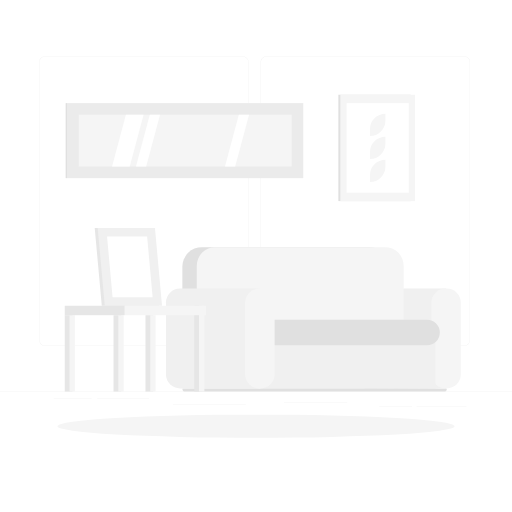
t = 0.00 s
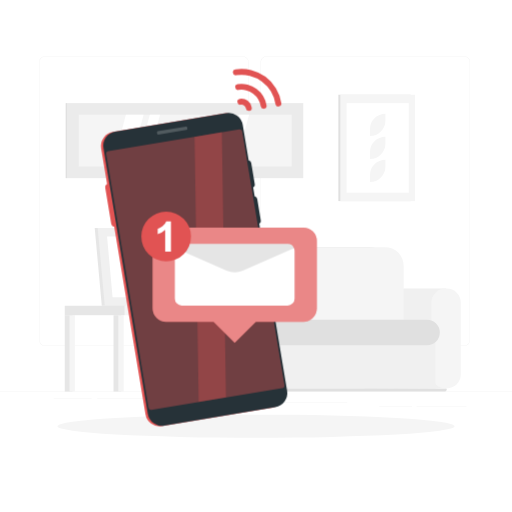
t = 1.00 s
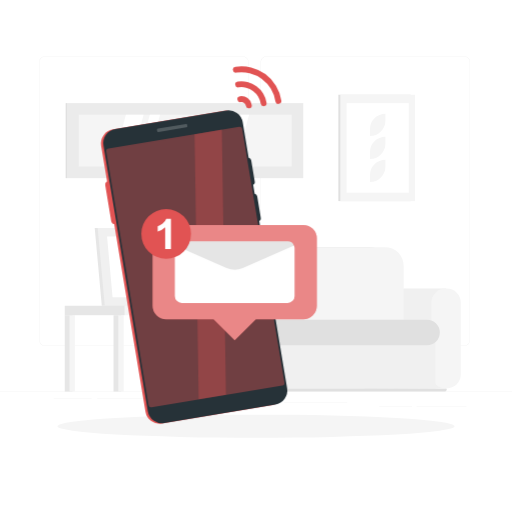
t = 1.19 s
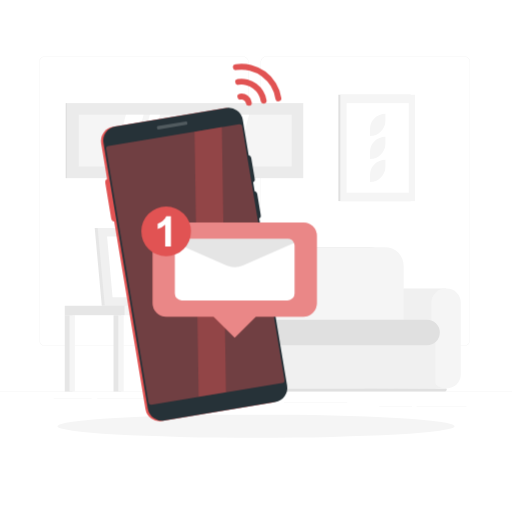
t = 1.38 s
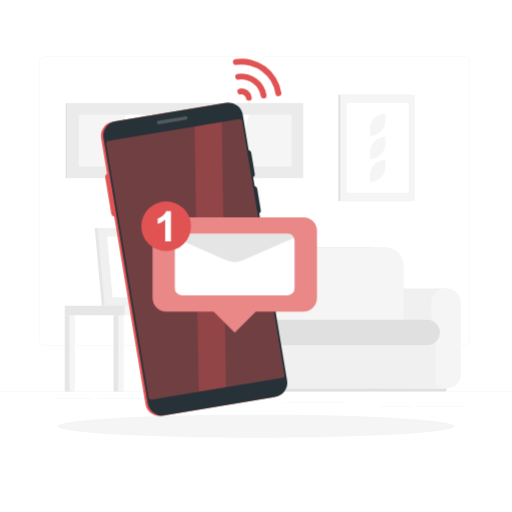
t = 1.75 s
t = 2.13 s: frame unchanged from t = 1.38 s, image omitted

The animated SVG that drew these frames (rendered in a browser with its animation timeline set to each time). Animation: 2 CSS @keyframes rules; one cycle of 2.50 s, repeats indefinitely.

<svg class="animated" id="freepik_stories-messages" xmlns="http://www.w3.org/2000/svg" viewBox="0 0 500 500" version="1.1" xmlns:xlink="http://www.w3.org/1999/xlink" xmlns:svgjs="http://svgjs.com/svgjs"><style>svg#freepik_stories-messages:not(.animated) .animable {opacity: 0;}svg#freepik_stories-messages.animated #freepik--Smartphone--inject-2 {animation: 1.0s 1 forwards cubic-bezier(.36,-0.01,.5,1.38) slideUp,1.5s Infinite  linear floating;animation-delay: 0s,1s;}            @keyframes slideUp {                0% {                    opacity: 0;                    transform: translateY(30px);                }                100% {                    opacity: 1;                    transform: inherit;                }            }                    @keyframes floating {                0% {                    opacity: 1;                    transform: translateY(0px);                }                50% {                    transform: translateY(-10px);                }                100% {                    opacity: 1;                    transform: translateY(0px);                }            }        .animator-hidden { display: none; }</style><g id="freepik--background-complete--inject-2" class="animable" style="transform-origin: 250px 226.03px;"><rect y="382.4" width="500" height="0.25" style="fill: rgb(235, 235, 235); transform-origin: 250px 382.525px;" id="elwwhcnw5ym6p" class="animable"></rect><rect x="52.46" y="389.21" width="37.04" height="0.25" style="fill: rgb(235, 235, 235); transform-origin: 70.98px 389.335px;" id="elb52n8mwjz8w" class="animable"></rect><rect x="169" y="394.62" width="71" height="0.25" style="fill: rgb(235, 235, 235); transform-origin: 204.5px 394.745px;" id="elug9l54de3xh" class="animable"></rect><rect x="94.92" y="389.33" width="50.75" height="0.25" style="fill: rgb(235, 235, 235); transform-origin: 120.295px 389.455px;" id="elkvfje3zlldh" class="animable"></rect><rect x="406.78" y="396.81" width="48.67" height="0.25" style="fill: rgb(235, 235, 235); transform-origin: 431.115px 396.935px;" id="elpjj3hy4oqu" class="animable"></rect><rect x="370.36" y="396.81" width="31.97" height="0.25" style="fill: rgb(235, 235, 235); transform-origin: 386.345px 396.935px;" id="el5874hxgtp4r" class="animable"></rect><rect x="277.21" y="392.59" width="62.01" height="0.25" style="fill: rgb(235, 235, 235); transform-origin: 308.215px 392.715px;" id="elqnl53a2wc0c" class="animable"></rect><path d="M237,337.8H43.91a5.71,5.71,0,0,1-5.7-5.71V60.66A5.71,5.71,0,0,1,43.91,55H237a5.71,5.71,0,0,1,5.71,5.71V332.09A5.71,5.71,0,0,1,237,337.8ZM43.91,55.2a5.46,5.46,0,0,0-5.45,5.46V332.09a5.46,5.46,0,0,0,5.45,5.46H237a5.47,5.47,0,0,0,5.46-5.46V60.66A5.47,5.47,0,0,0,237,55.2Z" style="fill: rgb(235, 235, 235); transform-origin: 140.46px 196.4px;" id="elhrfqv40wmxa" class="animable"></path><path d="M453.31,337.8H260.21a5.72,5.72,0,0,1-5.71-5.71V60.66A5.72,5.72,0,0,1,260.21,55h193.1A5.71,5.71,0,0,1,459,60.66V332.09A5.71,5.71,0,0,1,453.31,337.8ZM260.21,55.2a5.47,5.47,0,0,0-5.46,5.46V332.09a5.47,5.47,0,0,0,5.46,5.46h193.1a5.47,5.47,0,0,0,5.46-5.46V60.66a5.47,5.47,0,0,0-5.46-5.46Z" style="fill: rgb(235, 235, 235); transform-origin: 356.75px 196.4px;" id="elu7th419dtlc" class="animable"></path><g id="eldzw4pnox4ur"><path d="M343.88,281.8h78a13.72,13.72,0,0,1,13.72,13.72V365.6a13.72,13.72,0,0,1-13.72,13.72h-78a0,0,0,0,1,0,0V281.8A0,0,0,0,1,343.88,281.8Z" style="fill: rgb(240, 240, 240); transform-origin: 389.74px 330.56px; transform: rotate(180deg);" class="animable" id="elfwxj6yzbgxe"></path></g><g id="elkpm2ba2m6il"><rect x="421.25" y="281.8" width="28.73" height="97.52" rx="13.72" style="fill: rgb(245, 245, 245); transform-origin: 435.615px 330.56px; transform: rotate(-180deg);" class="animable" id="elex551c5rzxi"></rect></g><rect x="254.25" y="317.77" width="170.92" height="61.55" style="fill: rgb(240, 240, 240); transform-origin: 339.71px 348.545px;" id="el1u408gm745d" class="animable"></rect><path d="M433.54,382.4H180.92a2.81,2.81,0,0,1-2.82-2.81v-.27H357.56l78.79.27A2.81,2.81,0,0,1,433.54,382.4Z" style="fill: rgb(224, 224, 224); transform-origin: 307.225px 380.86px;" id="el2etomj7qt8k" class="animable"></path><path d="M197.24,241.34H361.08a19.13,19.13,0,0,1,19.13,19.13v71.21a0,0,0,0,1,0,0H178.1a0,0,0,0,1,0,0V260.47a19.13,19.13,0,0,1,19.13-19.13Z" style="fill: rgb(224, 224, 224); transform-origin: 279.155px 286.51px;" id="elq6rge4weuas" class="animable"></path><path d="M210.36,241.34H376a18.21,18.21,0,0,1,18.21,18.21v72.14a0,0,0,0,1,0,0H192.15a0,0,0,0,1,0,0V259.55A18.21,18.21,0,0,1,210.36,241.34Z" style="fill: rgb(245, 245, 245); transform-origin: 293.18px 286.515px;" id="el9vhx0y67mfi" class="animable"></path><path d="M417,312.15H267.26a8.64,8.64,0,0,0-8.64,8.64v7.79a8.64,8.64,0,0,0,8.64,8.64H417a12.53,12.53,0,0,0,12.53-12.54h0A12.53,12.53,0,0,0,417,312.15Z" style="fill: rgb(224, 224, 224); transform-origin: 344.075px 324.685px;" id="elrtesmwaqpo" class="animable"></path><g id="elp9b477lqd3"><path d="M162.06,281.8h78a13.72,13.72,0,0,1,13.72,13.72V365.6a13.72,13.72,0,0,1-13.72,13.72h-78a0,0,0,0,1,0,0V281.8A0,0,0,0,1,162.06,281.8Z" style="fill: rgb(240, 240, 240); transform-origin: 207.92px 330.56px; transform: rotate(180deg);" class="animable" id="elkabm8q5e97"></path></g><g id="el8yp05dtztp9"><rect x="239.44" y="281.8" width="28.73" height="97.52" rx="13.72" style="fill: rgb(245, 245, 245); transform-origin: 253.805px 330.56px; transform: rotate(180deg);" class="animable" id="el6143xarny4b"></rect></g><rect x="330.43" y="92.52" width="70.63" height="103.86" style="fill: rgb(224, 224, 224); transform-origin: 365.745px 144.45px;" id="eleyh0a3k2acg" class="animable"></rect><rect x="332.36" y="92.52" width="72.95" height="103.86" style="fill: rgb(245, 245, 245); transform-origin: 368.835px 144.45px;" id="elv2pt610fmhl" class="animable"></rect><g id="el9y9r2yz95ka"><rect x="325.09" y="114.08" width="87.49" height="60.73" style="fill: rgb(255, 255, 255); transform-origin: 368.835px 144.445px; transform: rotate(-90deg);" class="animable" id="elvxyslwti34"></rect></g><path d="M361.28,148.67v6.66h0a15.11,15.11,0,0,0,15.11-15.11v-6.66h0A15.1,15.1,0,0,0,361.28,148.67Z" style="fill: rgb(245, 245, 245); transform-origin: 368.835px 144.445px;" id="eljhfqiulmy3" class="animable"></path><path d="M361.28,126.21v6.66h0a15.12,15.12,0,0,0,15.11-15.11v-6.67h0A15.11,15.11,0,0,0,361.28,126.21Z" style="fill: rgb(245, 245, 245); transform-origin: 368.835px 121.98px;" id="elhapl6doy6xl" class="animable"></path><path d="M361.28,171.14v6.66h0a15.12,15.12,0,0,0,15.11-15.12V156h0A15.11,15.11,0,0,0,361.28,171.14Z" style="fill: rgb(245, 245, 245); transform-origin: 368.835px 166.9px;" id="eliv7siue54uq" class="animable"></path><g id="elyp1yl5aksg"><rect x="144.19" y="22.01" width="73.28" height="230.66" style="fill: rgb(235, 235, 235); transform-origin: 180.83px 137.34px; transform: rotate(90deg);" class="animable" id="elzh5g7q7c8xt"></rect></g><g id="elnmvtbvs6adj"><rect x="28.16" y="136.65" width="73.28" height="1.39" style="fill: rgb(224, 224, 224); transform-origin: 64.8px 137.345px; transform: rotate(90deg);" class="animable" id="el1qsxn4r932f"></rect></g><rect x="76.87" y="112.07" width="207.92" height="50.54" style="fill: rgb(245, 245, 245); transform-origin: 180.83px 137.34px;" id="elcan615tsjn6" class="animable"></rect><polygon points="126.7 162.61 109.43 162.61 122.95 112.07 140.22 112.07 126.7 162.61" style="fill: rgb(255, 255, 255); transform-origin: 124.825px 137.34px;" id="elrbwcn1wawp" class="animable"></polygon><polygon points="142.76 162.61 132.77 162.61 146.29 112.07 156.28 112.07 142.76 162.61" style="fill: rgb(255, 255, 255); transform-origin: 144.525px 137.34px;" id="elvwwyw9s7qzn" class="animable"></polygon><polygon points="229.69 162.61 219.7 162.61 233.22 112.07 243.21 112.07 229.69 162.61" style="fill: rgb(255, 255, 255); transform-origin: 231.455px 137.34px;" id="elasbii3d49fe" class="animable"></polygon><polygon points="155.32 298.59 99.41 298.59 92.49 222.63 148.41 222.63 155.32 298.59" style="fill: rgb(230, 230, 230); transform-origin: 123.905px 260.61px;" id="elm2alvrvnnhc" class="animable"></polygon><polygon points="158.22 298.59 102.3 298.59 95.39 222.63 151.31 222.63 158.22 298.59" style="fill: rgb(240, 240, 240); transform-origin: 126.805px 260.61px;" id="elgj96mpjd1ik" class="animable"></polygon><polygon points="109.94 290.18 104.56 231.04 143.66 231.04 149.04 290.18 109.94 290.18" style="fill: rgb(255, 255, 255); transform-origin: 126.8px 260.61px;" id="elu4fv09462vp" class="animable"></polygon><rect x="189.7" y="298.59" width="7.53" height="83.8" style="fill: rgb(230, 230, 230); transform-origin: 193.465px 340.49px;" id="elx7nfdmxoob" class="animable"></rect><rect x="194.37" y="298.59" width="5.23" height="83.8" style="fill: rgb(245, 245, 245); transform-origin: 196.985px 340.49px;" id="el2hf4xxljpav" class="animable"></rect><g id="el82drtb914on"><rect x="121.76" y="298.59" width="79.46" height="9.25" style="fill: rgb(245, 245, 245); transform-origin: 161.49px 303.215px; transform: rotate(180deg);" class="animable" id="elfj8hdh38jmj"></rect></g><rect x="110.86" y="307.84" width="7.53" height="74.56" style="fill: rgb(230, 230, 230); transform-origin: 114.625px 345.12px;" id="el663n1xz0bl3" class="animable"></rect><rect x="115.54" y="307.84" width="5.23" height="74.56" style="fill: rgb(245, 245, 245); transform-origin: 118.155px 345.12px;" id="elybw3indgyyk" class="animable"></rect><rect x="63.22" y="307.84" width="7.53" height="74.56" style="fill: rgb(230, 230, 230); transform-origin: 66.985px 345.12px;" id="eln5cf0qcqvm" class="animable"></rect><rect x="67.9" y="307.84" width="5.23" height="74.56" style="fill: rgb(245, 245, 245); transform-origin: 70.515px 345.12px;" id="ellwfmmv5wffl" class="animable"></rect><rect x="142.06" y="307.84" width="7.53" height="74.56" style="fill: rgb(230, 230, 230); transform-origin: 145.825px 345.12px;" id="elrl2osuv94th" class="animable"></rect><rect x="146.73" y="307.84" width="5.23" height="74.56" style="fill: rgb(245, 245, 245); transform-origin: 149.345px 345.12px;" id="el8pfp19nbsmv" class="animable"></rect><rect x="63.22" y="298.59" width="58.54" height="9.25" style="fill: rgb(230, 230, 230); transform-origin: 92.49px 303.215px;" id="elc7bhi2fzy26" class="animable"></rect></g><g id="freepik--Shadow--inject-2" class="animable" style="transform-origin: 250px 416.24px;"><ellipse id="freepik--path--inject-2" cx="250" cy="416.24" rx="193.89" ry="11.32" style="fill: rgb(245, 245, 245); transform-origin: 250px 416.24px;" class="animable"></ellipse></g><g id="freepik--Character--inject-2" class="animable animator-hidden" style="transform-origin: 294.988px 278.087px;"><path d="M312.78,143.09c-3.72-2.33-14.41,0-12.64,11.73s-12,8.7-9,22.31,27.36,33.81,42.36,20.09,2.37-19.78,2.64-36.06C336.31,151.48,331.92,134.15,312.78,143.09Z" style="fill: rgb(38, 50, 56); transform-origin: 315.783px 171.202px;" id="elm2ad0yk367s" class="animable"></path><path d="M334.88,196.63a.23.23,0,0,1-.17-.08.24.24,0,0,1,0-.35c9.24-9.18,7.11-14.77,4.4-21.85-1.49-3.92-3.18-8.35-3.32-14.11-.15-6.21-2.42-14.7-8.34-18.2-4.19-2.48-9.57-2-16,1.27a.25.25,0,0,1-.34-.1.26.26,0,0,1,.11-.34c6.58-3.41,12.12-3.83,16.47-1.26,6.09,3.6,8.43,12.28,8.58,18.62.13,5.67,1.81,10.06,3.29,13.94,2.77,7.25,4.95,13-4.52,22.38A.25.25,0,0,1,334.88,196.63Z" style="fill: rgb(38, 50, 56); transform-origin: 326.509px 168.292px;" id="el8vq556zc5mh" class="animable"></path><path d="M337,195.3s.15.22.26.36l.4.53q.42.54.9,1.08a25.76,25.76,0,0,0,2.09,2.09,34.32,34.32,0,0,0,4.83,3.71,49.05,49.05,0,0,0,5.48,3c.94.48,1.94.86,2.91,1.29.18.08,0,0-.12.08s-.24.14-.13.08a4.15,4.15,0,0,0,1.11-1.49,18.85,18.85,0,0,0,1.1-2.66,54,54,0,0,0,1.59-6.2c.44-2.15.78-4.35,1.08-6.56s.58-4.45.82-6.64l4,0a89.54,89.54,0,0,1-.1,14,48.31,48.31,0,0,1-1.1,7.17,23.83,23.83,0,0,1-1.21,3.74,11.11,11.11,0,0,1-2.78,4,6.68,6.68,0,0,1-3.17,1.53,6.79,6.79,0,0,1-3.47-.3c-1.15-.41-2.31-.75-3.44-1.22a48.18,48.18,0,0,1-6.64-3.2,41.86,41.86,0,0,1-6.11-4.41,30.8,30.8,0,0,1-2.74-2.74c-.43-.49-.86-1-1.27-1.54l-.6-.86a11.06,11.06,0,0,1-.66-1.06Z" style="fill: rgb(255, 195, 189); transform-origin: 346.788px 199.241px;" id="elvxuy16wuo2" class="animable"></path><path d="M335.68,191.68c9.11,5.82,8.37,9.41,8.37,9.41l-5.73,8.29s-14.6-5.86-15.53-10.44C321.83,194.17,331.26,188.86,335.68,191.68Z" style="fill: rgb(38, 50, 56); transform-origin: 333.393px 200.137px;" id="el7w8yvfqru7x" class="animable"></path><g id="elwx15flfyo1b"><path d="M335.68,191.68c9.11,5.82,8.37,9.41,8.37,9.41l-5.73,8.29s-14.6-5.86-15.53-10.44C321.83,194.17,331.26,188.86,335.68,191.68Z" style="fill: rgb(255, 255, 255); opacity: 0.1; transform-origin: 333.393px 200.137px;" class="animable" id="el1otmlc4a9gc"></path></g><path d="M344.55,200.27h0a.77.77,0,0,1,.19,1.08l-5.87,8.4a.77.77,0,0,1-1.08.19h0a.78.78,0,0,1-.2-1.09l5.87-8.39A.78.78,0,0,1,344.55,200.27Z" style="fill: #E15353; transform-origin: 341.166px 205.105px;" id="elrc1t0yrop7b" class="animable"></path><path d="M360,185.89l-4.52-6,8.68-2.24s1.76,5.39-1.12,9.33Z" style="fill: rgb(255, 195, 189); transform-origin: 360.086px 182.315px;" id="elprbytz3jbva" class="animable"></path><polygon points="355.74 172.42 362.96 171.2 364.18 177.61 355.5 179.85 355.74 172.42" style="fill: rgb(255, 195, 189); transform-origin: 359.84px 175.525px;" id="elz6xmfayeu8b" class="animable"></polygon><polygon points="282.26 407.82 290.53 408.61 296.43 389.19 288.17 388.39 282.26 407.82" style="fill: rgb(255, 195, 189); transform-origin: 289.345px 398.5px;" id="elrly06mrqcoo" class="animable"></polygon><polygon points="229.68 379.1 235.81 384.85 249.04 370.31 242.91 364.55 229.68 379.1" style="fill: rgb(255, 195, 189); transform-origin: 239.36px 374.7px;" id="elz5yh8mfmdx8" class="animable"></polygon><path d="M238.64,382.09l-4.61-8.3a.67.67,0,0,0-.83-.31l-7.09,2.7a1.37,1.37,0,0,0-.66,1.91c1.66,2.87,2.6,4.17,4.63,7.82,1.25,2.25,3.67,7.4,5.39,10.5s4.88,1.56,4.44.12c-2-6.48-1.59-10.09-1-12.95A2.18,2.18,0,0,0,238.64,382.09Z" style="fill: rgb(38, 50, 56); transform-origin: 232.618px 385.824px;" id="elk6fksad37m" class="animable"></path><path d="M291.5,406.09h-10a.83.83,0,0,0-.79.61l-2.18,7.93a1.25,1.25,0,0,0,1.22,1.59c3.53,0,5.21,0,9.62,0h13.47c3.66,0,4.43-3.7,2.91-4-6.79-1.51-10.71-3.58-12.81-5.56A2,2,0,0,0,291.5,406.09Z" style="fill: rgb(38, 50, 56); transform-origin: 292.484px 411.155px;" id="elevzda71msgh" class="animable"></path><g id="eloedm7j0njvn"><polygon points="296.43 389.19 293.39 399.21 284.87 399.21 288.16 388.39 296.43 389.19" style="opacity: 0.2; transform-origin: 290.65px 393.8px;" class="animable" id="el0rbummdbnc4g"></polygon></g><g id="elepdfrc91va"><polygon points="242.91 364.55 249.04 370.31 242.22 377.81 236.09 372.05 242.91 364.55" style="opacity: 0.2; transform-origin: 242.565px 371.18px;" class="animable" id="elqcgg4isv7ni"></polygon></g><path d="M335.68,191.68S339,193.94,318,239.57l-33.07-9.16c4.28-13.3,6.59-21.6,7.81-51a101.72,101.72,0,0,1,14.55,2,110.42,110.42,0,0,1,15,4.16A146.07,146.07,0,0,1,335.68,191.68Z" style="fill: rgb(38, 50, 56); transform-origin: 310.401px 209.49px;" id="el4heiuu753pl" class="animable"></path><g id="elfkctwq25qsw"><path d="M335.68,191.68S339,193.94,318,239.57l-33.07-9.16c4.28-13.3,6.59-21.6,7.81-51a101.72,101.72,0,0,1,14.55,2,110.42,110.42,0,0,1,15,4.16A146.07,146.07,0,0,1,335.68,191.68Z" style="fill: rgb(255, 255, 255); opacity: 0.1; transform-origin: 310.401px 209.49px;" class="animable" id="eltb6i9uy2myq"></path></g><path d="M313.45,165c-.39,5.09-1.9,14.21-6.17,16.49,0,0-2.48,8.46,8.3,11.56,9.13,2.63,6.72-7.4,6.72-7.4-5-2.78-1.92-7.7-1-13.21Z" style="fill: rgb(255, 195, 189); transform-origin: 314.811px 179.245px;" id="elgl509be8w4" class="animable"></path><g id="el010s44wny4nq"><path d="M313.45,165c-.31,4.09-1.34,10.79-4,14.44,3,.3,7.84-.63,9.2-2.89a33.09,33.09,0,0,0,1.69-5Z" style="opacity: 0.2; transform-origin: 314.895px 172.247px;" class="animable" id="el565d5tp10a8"></path></g><path d="M326.83,157.57c0,8.38.14,11.93-3.83,16.47-6,6.82-16.26,5-18.74-3.26-2.24-7.41-1.82-19.88,6.16-23.68A11.44,11.44,0,0,1,326.83,157.57Z" style="fill: rgb(255, 195, 189); transform-origin: 314.959px 162.094px;" id="el1r31b26x1dl" class="animable"></path><path d="M309.49,152.92c4.7,6.57,20.54,15.72,21.6,6.91s-7-17.52-15-16.68S305.48,147.32,309.49,152.92Z" style="fill: rgb(38, 50, 56); transform-origin: 319.408px 153.28px;" id="ell9bx0zo7s8d" class="animable"></path><path d="M330.3,165.39a6.13,6.13,0,0,1-3.52,3.09c-2,.68-3.16-1.12-2.68-3.1.43-1.78,2-4.28,4.11-4.1A2.75,2.75,0,0,1,330.3,165.39Z" style="fill: rgb(255, 195, 189); transform-origin: 327.33px 164.949px;" id="el1d2vnmo5crr" class="animable"></path><path d="M318,239.57s11.77,47.69,4.05,83.76c-5.17,24.16-23.82,73-23.82,73l-14.59-.37s14.12-51.22,17-71.37c5-34.45-6.9-91.7-6.9-91.7Z" style="fill: #E15353; transform-origin: 304.157px 314.61px;" id="elh05ls9wk30b" class="animable"></path><g id="el7l3212d2n9q"><path d="M304.86,246.42l-7.3,11.5a350.84,350.84,0,0,1,4.18,41.19C312,280.76,307.14,256.14,304.86,246.42Z" style="opacity: 0.2; transform-origin: 302.792px 272.765px;" class="animable" id="elsie5r8sb4vs"></path></g><polygon points="300.82 397.06 282.26 396.6 283.5 390 302.18 391.4 300.82 397.06" style="fill: rgb(38, 50, 56); transform-origin: 292.22px 393.53px;" id="elhsadkfo6wfa" class="animable"></polygon><path d="M310.74,237.67s-6.81,52.14-21.52,81.77c-11.88,23.93-43.58,58-43.58,58l-8.11-8.35s21.42-37,30.25-52.92c21.65-39,2.46-73.92,17.14-85.75Z" style="fill: #E15353; transform-origin: 274.135px 303.93px;" id="elcl3pxeu2ax" class="animable"></path><polygon points="246.46 378.55 236 368.35 239.47 363.63 250.87 375.42 246.46 378.55" style="fill: rgb(38, 50, 56); transform-origin: 243.435px 371.09px;" id="elcgck9i3fz0m" class="animable"></polygon><path d="M285,228.34l-2.31,2.54c-.18.2,0,.51.41.62l34.68,9.6c.3.08.59,0,.66-.18l1.12-2.88c.07-.2-.14-.44-.46-.53l-33.49-9.27A.61.61,0,0,0,285,228.34Z" style="fill: #E15353; transform-origin: 301.097px 234.665px;" id="ell3566ew6unk" class="animable"></path><g id="elodqt3kqgoej"><path d="M285,228.34l-2.31,2.54c-.18.2,0,.51.41.62l34.68,9.6c.3.08.59,0,.66-.18l1.12-2.88c.07-.2-.14-.44-.46-.53l-33.49-9.27A.61.61,0,0,0,285,228.34Z" style="fill: rgb(255, 255, 255); opacity: 0.5; transform-origin: 301.097px 234.665px;" class="animable" id="el3um60d1gknt"></path></g><path d="M288.42,233.33l-.9-.25c-.18-.05-.29-.18-.24-.29l1.48-3.73a.35.35,0,0,1,.41-.11l.89.25c.18.05.29.18.25.29l-1.49,3.73C288.78,233.33,288.6,233.38,288.42,233.33Z" style="fill: #E15353; transform-origin: 288.793px 231.137px;" id="elskhukl921th" class="animable"></path><path d="M315.13,240.72l-.9-.25c-.17-.05-.28-.18-.24-.29l1.48-3.73a.36.36,0,0,1,.41-.1l.9.24c.17,0,.28.18.24.29l-1.48,3.73A.35.35,0,0,1,315.13,240.72Z" style="fill: #E15353; transform-origin: 315.505px 238.535px;" id="elc31wyx42d9v" class="animable"></path><path d="M301.78,237l-.9-.25c-.18,0-.29-.17-.25-.28l1.49-3.73c0-.11.22-.16.4-.11l.9.25c.18,0,.29.18.24.29l-1.48,3.72C302.14,237,302,237.07,301.78,237Z" style="fill: #E15353; transform-origin: 302.147px 234.819px;" id="elim4ys3geul" class="animable"></path><path d="M314.29,160.65c0,.68-.29,1.25-.73,1.27s-.84-.5-.88-1.18.29-1.25.73-1.28S314.25,160,314.29,160.65Z" style="fill: rgb(38, 50, 56); transform-origin: 313.483px 160.69px;" id="el5ydlcwrjt5p" class="animable"></path><path d="M306.6,161.1c0,.68-.29,1.25-.73,1.28s-.84-.51-.88-1.19.29-1.25.73-1.28S306.56,160.42,306.6,161.1Z" style="fill: rgb(38, 50, 56); transform-origin: 305.793px 161.145px;" id="elk3xd7kfddsg" class="animable"></path><path d="M305.92,159.94l-1.66-.38S305.17,160.79,305.92,159.94Z" style="fill: rgb(38, 50, 56); transform-origin: 305.09px 159.9px;" id="el03ohb2ednjhp" class="animable"></path><path d="M308.7,162.15a18.15,18.15,0,0,1-2.17,4.48,2.9,2.9,0,0,0,2.45.31Z" style="fill: rgb(237, 132, 126); transform-origin: 307.755px 164.616px;" id="elihuc3b2rr2" class="animable"></path><path d="M312.77,169.26a7.34,7.34,0,0,1-1.24.19.17.17,0,0,1-.17-.16.15.15,0,0,1,.15-.17,5.42,5.42,0,0,0,4.3-2.39.19.19,0,0,1,.23-.06.17.17,0,0,1,.06.23A5.58,5.58,0,0,1,312.77,169.26Z" style="fill: rgb(38, 50, 56); transform-origin: 313.741px 168.052px;" id="el98ymnh9zwyd" class="animable"></path><path d="M316.84,155.67a.32.32,0,0,1-.31-.08,3.27,3.27,0,0,0-2.8-1,.33.33,0,1,1-.15-.65,3.9,3.9,0,0,1,3.41,1.13.34.34,0,0,1,0,.47A.29.29,0,0,1,316.84,155.67Z" style="fill: rgb(38, 50, 56); transform-origin: 315.202px 154.786px;" id="el70k3ynb36eo" class="animable"></path><path d="M303.25,156.66a.34.34,0,0,1-.41-.5A3.93,3.93,0,0,1,306,154.5a.34.34,0,0,1,0,.67,3.18,3.18,0,0,0-2.61,1.39A.41.41,0,0,1,303.25,156.66Z" style="fill: rgb(38, 50, 56); transform-origin: 304.534px 155.592px;" id="eld35xy84bsej" class="animable"></path><path d="M293.5,192c-.85,1.28-1.63,2.31-2.49,3.41s-1.72,2.11-2.61,3.13a74.54,74.54,0,0,1-5.73,5.79,62.08,62.08,0,0,1-6.38,5.14c-1.1.82-2.28,1.54-3.43,2.28l-1.8,1-.9.51c-.33.17-.76.4-1.17.57a10,10,0,0,1-5.77.76,10.9,10.9,0,0,1-5-2.38,17.11,17.11,0,0,1-3.17-3.49,27.47,27.47,0,0,1-2.2-3.72,56.64,56.64,0,0,1-4.76-15.48l3.86-.9c.8,2.32,1.71,4.72,2.73,7a47.36,47.36,0,0,0,3.39,6.49,16.91,16.91,0,0,0,4.21,4.85,4,4,0,0,0,2,.79,3.25,3.25,0,0,0,1.78-.43c.18-.09.31-.18.55-.32l.76-.49,1.51-1c1-.73,2-1.39,2.92-2.17a71.45,71.45,0,0,0,5.52-4.79c1.78-1.69,3.45-3.49,5.06-5.34.81-.93,1.59-1.87,2.35-2.82s1.53-2,2.13-2.82Z" style="fill: rgb(255, 195, 189); transform-origin: 270.795px 201.147px;" id="el2gwl1wxx1gp" class="animable"></path><path d="M252.76,192.21l.85-9.09-8.17,3.34s1,4.57,4.08,6.21Z" style="fill: rgb(255, 195, 189); transform-origin: 249.525px 187.895px;" id="el66bf8xvpqju" class="animable"></path><polygon points="251 178.21 244.67 176.83 245.44 186.46 253.61 183.12 251 178.21" style="fill: rgb(255, 195, 189); transform-origin: 249.14px 181.645px;" id="elba9biu4i6xj" class="animable"></polygon><path d="M292.73,179.41c-4.26,0-14.52,16.26-14.52,16.26l7.25,7.5s13.62-9.2,14.17-14.66C300.11,183.89,298.15,179.45,292.73,179.41Z" style="fill: rgb(38, 50, 56); transform-origin: 288.955px 191.29px;" id="eleqt746y1q5o" class="animable"></path><g id="el72y12hkswi2"><path d="M292.73,179.41c-4.26,0-14.52,16.26-14.52,16.26l7.25,7.5s13.62-9.2,14.17-14.66C300.11,183.89,298.15,179.45,292.73,179.41Z" style="fill: rgb(255, 255, 255); opacity: 0.1; transform-origin: 288.955px 191.29px;" class="animable" id="elobompkg1teg"></path></g><path d="M286.13,203.5h0a.79.79,0,0,1-1.11,0l-7.31-7.17a.79.79,0,0,1,0-1.11h0a.78.78,0,0,1,1.1,0l7.32,7.17A.8.8,0,0,1,286.13,203.5Z" style="fill: #E15353; transform-origin: 281.918px 199.36px;" id="el47w8vthc2zs" class="animable"></path><path d="M240.26,386.55a1.22,1.22,0,0,0,.73-.27.67.67,0,0,0,.29-.59c-.09-1.06-2.77-2.49-3.07-2.65a.19.19,0,0,0-.19,0,.17.17,0,0,0-.05.18c.3,1.08,1,2.93,2,3.27A1.26,1.26,0,0,0,240.26,386.55Zm-1.86-3c.92.53,2.49,1.54,2.54,2.19a.3.3,0,0,1-.15.3.78.78,0,0,1-.75.17C239.47,386,238.87,385,238.4,383.52Z" style="fill: #E15353; transform-origin: 239.621px 384.782px;" id="elog32ch8hi5" class="animable"></path><path d="M240.67,383.94a1.87,1.87,0,0,0,1.2-.3.64.64,0,0,0,.15-.82,1,1,0,0,0-.62-.59c-1.14-.41-3.26.76-3.35.81a.17.17,0,0,0-.09.14.18.18,0,0,0,.08.15A6.07,6.07,0,0,0,240.67,383.94Zm.16-1.47a1.35,1.35,0,0,1,.46.07.7.7,0,0,1,.43.41c.1.25,0,.37-.06.44-.5.42-2.26.18-3.16-.21A6.27,6.27,0,0,1,240.83,382.47Z" style="fill: #E15353; transform-origin: 240.034px 383.045px;" id="elzvmu2tzuzsr" class="animable"></path><path d="M296,407.71a3.35,3.35,0,0,0,1.94-.46,1.22,1.22,0,0,0,.49-.94.53.53,0,0,0-.24-.51c-.91-.62-4.55,1.06-5,1.25a.17.17,0,0,0-.09.17.17.17,0,0,0,.12.15A13.57,13.57,0,0,0,296,407.71Zm1.6-1.72a.76.76,0,0,1,.41.08.23.23,0,0,1,.09.22.93.93,0,0,1-.36.7c-.83.62-2.82.36-3.9.15A12.54,12.54,0,0,1,297.55,406Z" style="fill: #E15353; transform-origin: 295.766px 406.691px;" id="elbggw4cgmcum" class="animable"></path><path d="M293.25,407.37h.06c1.1-.45,3.39-2.29,3.27-3.2,0-.2-.16-.45-.66-.5-2-.23-2.8,3.35-2.83,3.51a.16.16,0,0,0,.05.16A.15.15,0,0,0,293.25,407.37Zm2.49-3.39h.14c.34,0,.36.17.37.21.08.58-1.56,2.08-2.75,2.7C293.75,406.06,294.48,404,295.74,404Z" style="fill: #E15353; transform-origin: 294.835px 405.515px;" id="elr03xugoxrmq" class="animable"></path><path d="M313.61,159.49l-1.66-.38S312.86,160.34,313.61,159.49Z" style="fill: rgb(38, 50, 56); transform-origin: 312.78px 159.45px;" id="elbt9ndpbxo9n" class="animable"></path></g><g id="freepik--Smartphone--inject-2" class="animable" style="transform-origin: 202.943px 242.797px;"><g id="elrkadbgb3zl"><rect x="119.49" y="117.83" width="137.86" height="291.16" rx="13.96" style="fill: #E15353; transform-origin: 188.42px 263.41px; transform: rotate(170.53deg);" class="animable" id="elt4ojkylwt7b"></rect></g><path d="M113,221.33h0a3.88,3.88,0,0,0,3.19-4.46l-5.74-34.38a3.88,3.88,0,0,0-4.45-3.18h0a3.89,3.89,0,0,0-3.19,4.46l5.74,34.38A3.88,3.88,0,0,0,113,221.33Z" style="fill: #E15353; transform-origin: 109.501px 200.32px;" id="elmt5abzfvuq" class="animable"></path><g id="elokt94219w2"><rect x="239.99" y="156.56" width="7.11" height="27.02" rx="2.95" style="fill: rgb(38, 50, 56); transform-origin: 243.545px 170.07px; transform: rotate(170.53deg);" class="animable" id="elpzofogg7yf"></rect></g><g id="el0zbftzd5dan"><rect x="245.86" y="191.8" width="7.11" height="27.02" rx="2.95" style="fill: rgb(38, 50, 56); transform-origin: 249.415px 205.31px; transform: rotate(170.53deg);" class="animable" id="elozher7dm4m"></rect></g><g id="elss5h1unz02"><rect x="121.78" y="117.45" width="137.86" height="291.16" rx="13.96" style="fill: rgb(38, 50, 56); transform-origin: 190.71px 263.03px; transform: rotate(170.53deg);" class="animable" id="el82zfksdc8re"></rect></g><g id="elb3lw805ls3t"><path d="M148,400.23l127.66-21.29a2.55,2.55,0,0,0,2.09-2.93l-41.3-247.63a2.55,2.55,0,0,0-2.93-2.09L105.86,147.58a2.55,2.55,0,0,0-2.1,2.93l41.3,247.63A2.55,2.55,0,0,0,148,400.23Z" style="fill: #E15353; opacity: 0.4; transform-origin: 190.755px 263.261px;" class="animable" id="elxwww50t1b1h"></path></g><g id="elwnsldhlmfk"><polygon points="216.66 129.1 220.68 388.11 194 392.56 189.98 133.55 216.66 129.1" style="fill: #E15353; opacity: 0.3; transform-origin: 205.33px 260.83px;" class="animable" id="el3vl4lq7frlc"></polygon></g><g id="eloem2i30xud"><rect x="153.13" y="125.78" width="29.95" height="3.44" rx="1.19" style="fill: rgb(255, 255, 255); opacity: 0.2; transform-origin: 168.105px 127.5px; transform: rotate(-9.47deg);" class="animable" id="eluc2cclx0sp"></rect></g><path d="M162.14,222.17H296.26a13.19,13.19,0,0,1,13.15,13.16V301.1a13.19,13.19,0,0,1-13.15,13.16H249.85L229.2,334.91l-20.65-20.65H162.14A13.19,13.19,0,0,1,149,301.1V235.33A13.19,13.19,0,0,1,162.14,222.17Z" style="fill: #E15353; transform-origin: 229.205px 278.54px;" id="el1nz1ixgpd4t" class="animable"></path><g id="eli21ktfbp94q"><path d="M162.14,222.17H296.26a13.19,13.19,0,0,1,13.15,13.16V301.1a13.19,13.19,0,0,1-13.15,13.16H249.85L229.2,334.91l-20.65-20.65H162.14A13.19,13.19,0,0,1,149,301.1V235.33A13.19,13.19,0,0,1,162.14,222.17Z" style="fill: rgb(255, 255, 255); opacity: 0.3; transform-origin: 229.205px 278.54px;" class="animable" id="elsjnjctjr7i"></path></g><path d="M170.74,245v46.49a6.82,6.82,0,0,0,6.73,6.88H280.93a6.82,6.82,0,0,0,6.73-6.88V245a6.84,6.84,0,0,0-.5-2.57,6.73,6.73,0,0,0-6.23-4.31H177.47a6.74,6.74,0,0,0-6.23,4.3A6.93,6.93,0,0,0,170.74,245Z" style="fill: rgb(255, 255, 255); transform-origin: 229.2px 268.245px;" id="elypi6xoca44" class="animable"></path><g id="elc86ouv52kqs"><path d="M171.24,242.39l50,21.79a19.87,19.87,0,0,0,15.89,0l50-21.78a6.73,6.73,0,0,0-6.23-4.31H177.47A6.74,6.74,0,0,0,171.24,242.39Z" style="opacity: 0.1; transform-origin: 229.185px 251.964px;" class="animable" id="eld4tkl4b9soq"></path></g><g id="elgxz16ml042"><circle cx="162.26" cy="230.94" r="24.26" style="fill: #E15353; transform-origin: 162.26px 230.94px; transform: rotate(-45deg);" class="animable" id="elfuc7272tdnh"></circle></g><path d="M166.94,245.73h-5.65V224.44a19.47,19.47,0,0,1-7.3,4.28V223.6a16.21,16.21,0,0,0,4.81-2.75,10.38,10.38,0,0,0,3.55-4.71h4.59Z" style="fill: rgb(255, 255, 255); transform-origin: 160.465px 230.935px;" id="elxlxijgvvtrb" class="animable"></path><path d="M271.85,104.05a2.91,2.91,0,0,1-2.86-2.47,33.57,33.57,0,0,0-38.14-28.17,2.9,2.9,0,1,1-.86-5.73,39.37,39.37,0,0,1,44.74,33,2.9,2.9,0,0,1-2.44,3.3A2.18,2.18,0,0,1,271.85,104.05Z" style="fill: #E15353; transform-origin: 251.077px 85.6487px;" id="elshyfqphfr5e" class="animable"></path><path d="M257.45,106.21a2.91,2.91,0,0,1-2.87-2.47A19,19,0,0,0,233,87.82a2.9,2.9,0,0,1-.87-5.74,24.79,24.79,0,0,1,28.17,20.8,2.9,2.9,0,0,1-2.44,3.3A3.11,3.11,0,0,1,257.45,106.21Z" style="fill: #E15353; transform-origin: 244.997px 94.0091px;" id="elfcwv2d7q2ks" class="animable"></path><path d="M243,108.38a2.91,2.91,0,0,1-2.87-2.47,4.38,4.38,0,0,0-5-3.68,2.9,2.9,0,0,1-.87-5.74,10.19,10.19,0,0,1,11.59,8.56,2.9,2.9,0,0,1-2.44,3.3A3.11,3.11,0,0,1,243,108.38Z" style="fill: #E15353; transform-origin: 238.837px 102.378px;" id="ely4vqk2phb3" class="animable"></path></g><defs>     <filter id="active" height="200%">         <feMorphology in="SourceAlpha" result="DILATED" operator="dilate" radius="2"></feMorphology>                <feFlood flood-color="#32DFEC" flood-opacity="1" result="PINK"></feFlood>        <feComposite in="PINK" in2="DILATED" operator="in" result="OUTLINE"></feComposite>        <feMerge>            <feMergeNode in="OUTLINE"></feMergeNode>            <feMergeNode in="SourceGraphic"></feMergeNode>        </feMerge>    </filter>    <filter id="hover" height="200%">        <feMorphology in="SourceAlpha" result="DILATED" operator="dilate" radius="2"></feMorphology>                <feFlood flood-color="#ff0000" flood-opacity="0.5" result="PINK"></feFlood>        <feComposite in="PINK" in2="DILATED" operator="in" result="OUTLINE"></feComposite>        <feMerge>            <feMergeNode in="OUTLINE"></feMergeNode>            <feMergeNode in="SourceGraphic"></feMergeNode>        </feMerge>            <feColorMatrix type="matrix" values="0   0   0   0   0                0   1   0   0   0                0   0   0   0   0                0   0   0   1   0 "></feColorMatrix>    </filter></defs></svg>